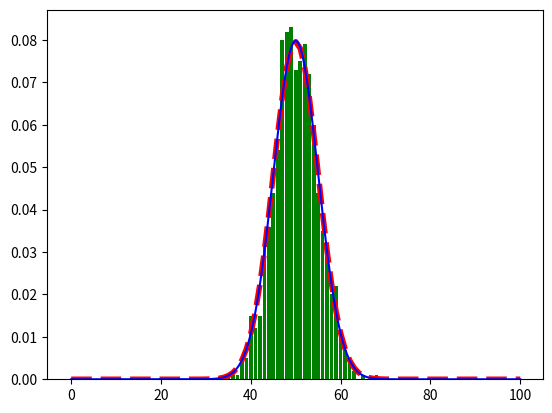

Generate this figure with matplotlib:
import numpy as np
import matplotlib.pyplot as plt
from scipy.stats import binom

def gaussian(x, m, std):
    term1= 1/np.sqrt(2*np.pi*std**2)
    term2= np.exp(-((x-m)**2)/(2*std**2))
    return term1*term2

#define binomial variable r extracted of n trials, w/ probability p, repeted size times
n = 100
p = 0.5
size = 1000
r = np.random.binomial(n, p, size)
print(r)

#create histogram of occurencies 
plt.hist(r, bins=n, range=(0,n), density = True, align='left', color="green", rwidth=0.8)

#plotting binomial distribution
x = [i for i in range(n+1)]
y = binom.pmf(x, n, p)
plt.plot(x, y, "--", color="red", lw=4)

xg = np.linspace(0, n, 1000)
mean = n*p
std = np.sqrt(n* p * (1-p))
yg = gaussian(xg, mean, std)
plt.plot(xg, yg, color="blue")

plt.show()